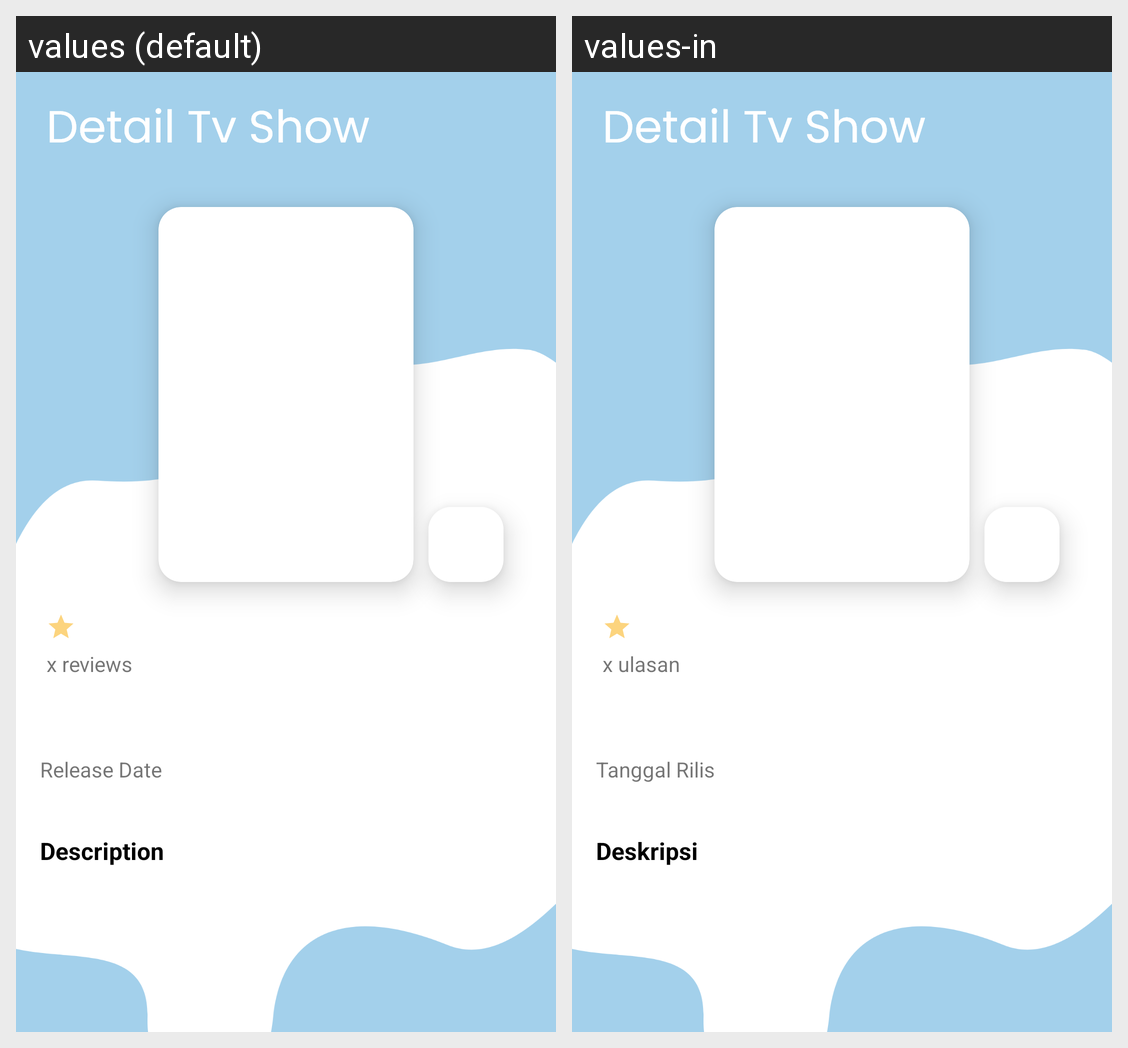

The same Android screen rendered under two of its app's locales, left to right. List the strings drawn on it with the default value and each locale's translation.
Android screen res/layout/activity_detail_tv.xml rendered under 2 locales, left to right: values (default), values-in. Device: Nexus 5 (rendered at 1080×1920; each locale shown at half size, 540×960, under a caption strip naming it); theme Theme.CapstoneAndroidExpert.
Strings drawn on this screen, with the default value and each locale's value (text and hints the layout hard-codes, and strings that could not be matched under every locale, appear in the picture but are not listed):

x
  values: x reviews
  values-in: x ulasan

txtDate
  values: Release Date
  values-in: Tanggal Rilis

Description
  values: Description
  values-in: Deskripsi
